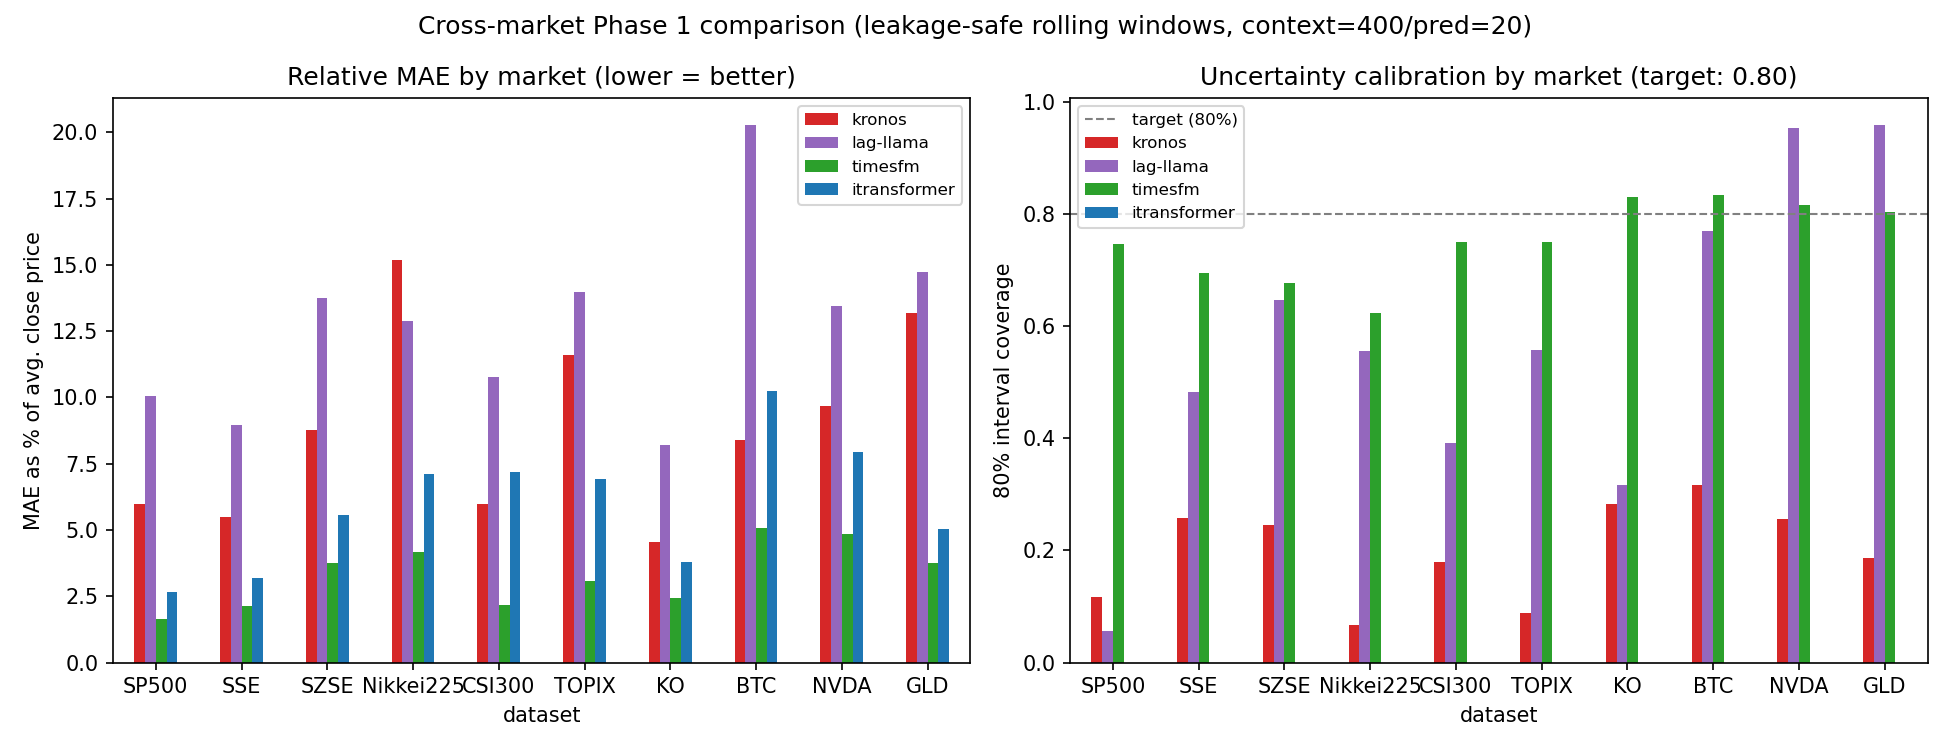

Source data for this figure (header and first rows):
mae, rmse, dir_acc, n_points, n_windows, coverage_80, dataset, model, relative_mae_pct
411, 464.5, 0.4756, 540.0, 27.0, 0.1167, SP500, kronos, 5.962
694.2, 731, 0.5029, 540.0, 27.0, 0.05556, SP500, lag-llama, 10.07
113.5, 159.3, 0.5205, 540.0, 27.0, 0.7463, SP500, timesfm, 1.647
184, 241.3, 0.501, 540.0, 27.0, , SP500, itransformer, 2.67
217.1, 262.7, 0.4659, 540.0, 27.0, 0.2574, SSE, kronos, 5.507
353.6, 415.9, 0.4893, 540.0, 27.0, 0.4833, SSE, lag-llama, 8.972
84.28, 108.9, 0.5439, 540.0, 27.0, 0.6944, SSE, timesfm, 2.138
125, 150, 0.501, 540.0, 27.0, , SSE, itransformer, 3.172
1200, 1433, 0.4893, 540.0, 27.0, 0.2463, SZSE, kronos, 8.759
1884, 2286, 0.4737, 540.0, 27.0, 0.6463, SZSE, lag-llama, 13.74
515.6, 673.7, 0.5205, 540.0, 27.0, 0.6778, SZSE, timesfm, 3.762
763.4, 952.3, 0.501, 540.0, 27.0, , SZSE, itransformer, 5.571
8156, 9483, 0.4696, 520.0, 26.0, 0.06731, Nikkei225, kronos, 15.2
6905, 8288, 0.4879, 520.0, 26.0, 0.5558, Nikkei225, lag-llama, 12.87
2244, 2930, 0.4676, 520.0, 26.0, 0.6231, Nikkei225, timesfm, 4.181
3822, 4419, 0.5243, 520.0, 26.0, , Nikkei225, itransformer, 7.123
274.6, 326.9, 0.4781, 480.0, 24.0, 0.1792, CSI300, kronos, 5.978
495.4, 576.1, 0.4956, 480.0, 24.0, 0.3917, CSI300, lag-llama, 10.78
100.1, 131.6, 0.4956, 480.0, 24.0, 0.75, CSI300, timesfm, 2.179
330, 369.5, 0.5022, 480.0, 24.0, , CSI300, itransformer, 7.183
42.54, 53.64, 0.4798, 520.0, 26.0, 0.08846, TOPIX, kronos, 11.6
51.22, 65.22, 0.5, 520.0, 26.0, 0.5577, TOPIX, lag-llama, 13.97
11.3, 32.69, 0.4798, 520.0, 26.0, 0.75, TOPIX, timesfm, 3.083
25.37, 39.27, 0.5223, 520.0, 26.0, , TOPIX, itransformer, 6.918
3.378, 4.518, 0.4815, 540.0, 27.0, 0.2833, KO, kronos, 4.551
6.089, 7.229, 0.4717, 540.0, 27.0, 0.3167, KO, lag-llama, 8.203
1.803, 2.513, 0.501, 540.0, 27.0, 0.8315, KO, timesfm, 2.429
2.824, 3.499, 0.5244, 540.0, 27.0, , KO, itransformer, 3.805
7385, 9629, 0.4934, 800.0, 40.0, 0.3175, BTC, kronos, 8.41
17806, 22814, 0.5079, 800.0, 40.0, 0.77, BTC, lag-llama, 20.28
4455, 6454, 0.4908, 800.0, 40.0, 0.835, BTC, timesfm, 5.073
9005, 10726, 0.5066, 800.0, 40.0, , BTC, itransformer, 10.25
18.32, 23.07, 0.5166, 540.0, 27.0, 0.2556, NVDA, kronos, 9.677
25.47, 34.27, 0.5029, 540.0, 27.0, 0.9537, NVDA, lag-llama, 13.45
9.187, 11.8, 0.5146, 540.0, 27.0, 0.8167, NVDA, timesfm, 4.852
15.05, 19.51, 0.5302, 540.0, 27.0, , NVDA, itransformer, 7.95
51.49, 64.13, 0.4639, 540.0, 27.0, 0.187, GLD, kronos, 13.2
57.44, 72.23, 0.5361, 540.0, 27.0, 0.9593, GLD, lag-llama, 14.72
14.71, 21.4, 0.4756, 540.0, 27.0, 0.8037, GLD, timesfm, 3.772
19.67, 25.34, 0.5185, 540.0, 27.0, , GLD, itransformer, 5.042
